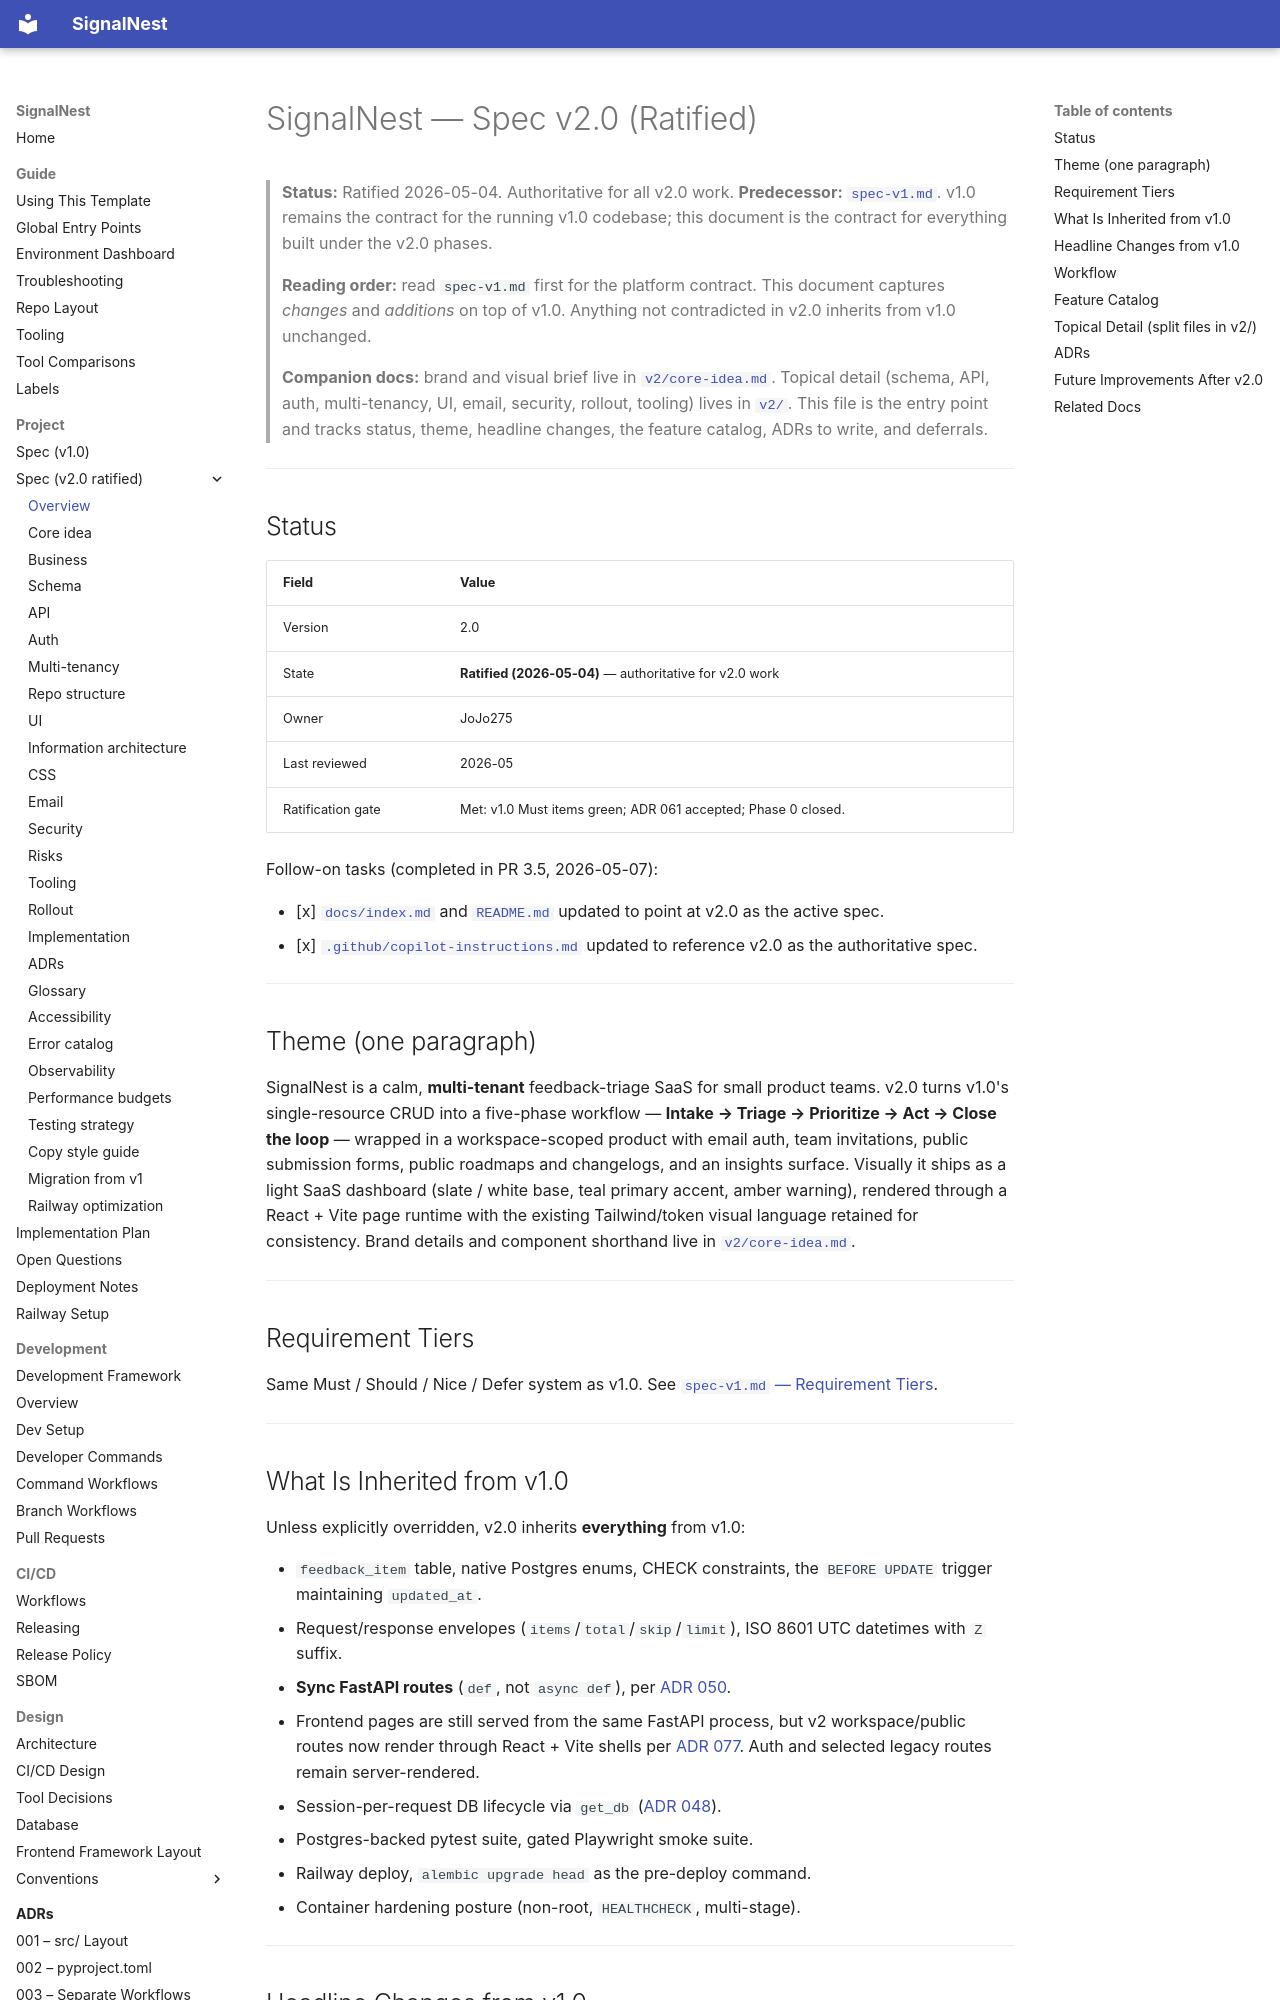

repository: JoJo275/feedback-triage-app · page: project/spec/spec-v2/index.html · generator: mkdocs

# SignalNest — Spec v2.0 (Ratified)

> **Status:** Ratified 2026-05-04. Authoritative for all v2.0 work.
> **Predecessor:** [`spec-v1.md`](spec-v1.md). v1.0 remains the
> contract for the running v1.0 codebase; this document is the
> contract for everything built under the v2.0 phases.
>
> **Reading order:** read `spec-v1.md` first for the platform
> contract. This document captures *changes* and *additions* on top
> of v1.0. Anything not contradicted in v2.0 inherits from v1.0
> unchanged.
>
> **Companion docs:** brand and visual brief live in
> [`v2/core-idea.md`](v2/core-idea.md). Topical detail (schema, API,
> auth, multi-tenancy, UI, email, security, rollout, tooling) lives
> in [`v2/`](v2/). This file is the entry point and tracks status,
> theme, headline changes, the feature catalog, ADRs to write, and
> deferrals.

---

## Status

| Field             | Value                                                            |
| ----------------- | ---------------------------------------------------------------- |
| Version           | 2.0                                                              |
| State             | **Ratified (2026-05-04)** — authoritative for v2.0 work          |
| Owner             | JoJo275                                                          |
| Last reviewed     | 2026-05                                                          |
| Ratification gate | Met: v1.0 Must items green; ADR 061 accepted; Phase 0 closed.    |

Follow-on tasks (completed in PR 3.5, 2026-05-07):

- [x] [`docs/index.md`](../../index.md) and
      [`README.md`](../../../README.md) updated to point at v2.0 as
      the active spec.
- [x] [`.github/copilot-instructions.md`](../../../.github/copilot-instructions.md)
      updated to reference v2.0 as the authoritative spec.

---

## Theme (one paragraph)

SignalNest is a calm, **multi-tenant** feedback-triage SaaS for
small product teams. v2.0 turns v1.0's single-resource CRUD into a
five-phase workflow — **Intake → Triage → Prioritize → Act → Close
the loop** — wrapped in a workspace-scoped product with email auth,
team invitations, public submission forms, public roadmaps and
changelogs, and an insights surface. Visually it ships as a light
SaaS dashboard (slate / white base, teal primary accent, amber
warning), rendered through a React + Vite page runtime with the
existing Tailwind/token visual language retained for consistency.
Brand details and component shorthand live in
[`v2/core-idea.md`](v2/core-idea.md).

---

## Requirement Tiers

Same Must / Should / Nice / Defer system as v1.0. See
[`spec-v1.md` — Requirement Tiers](spec-v1.md#requirement-tiers).

---

## What Is Inherited from v1.0

Unless explicitly overridden, v2.0 inherits **everything** from v1.0:

- `feedback_item` table, native Postgres enums, CHECK constraints,
  the `BEFORE UPDATE` trigger maintaining `updated_at`.
- Request/response envelopes (`items`/`total`/`skip`/`limit`),
  ISO 8601 UTC datetimes with `Z` suffix.
- **Sync FastAPI routes** (`def`, not `async def`), per
  [ADR 050](../../adr/050-sync-db-driver-v1.md).
- Frontend pages are still served from the same FastAPI process,
  but v2 workspace/public routes now render through React + Vite
  shells per [ADR 077](../../adr/077-use-react-vite-as-v2-page-runtime.md).
  Auth and selected legacy routes remain server-rendered.
- Session-per-request DB lifecycle via `get_db`
  ([ADR 048](../../adr/048-session-per-request.md)).
- Postgres-backed pytest suite, gated Playwright smoke suite.
- Railway deploy, `alembic upgrade head` as the pre-deploy command.
- Container hardening posture (non-root, `HEALTHCHECK`, multi-stage).

---
